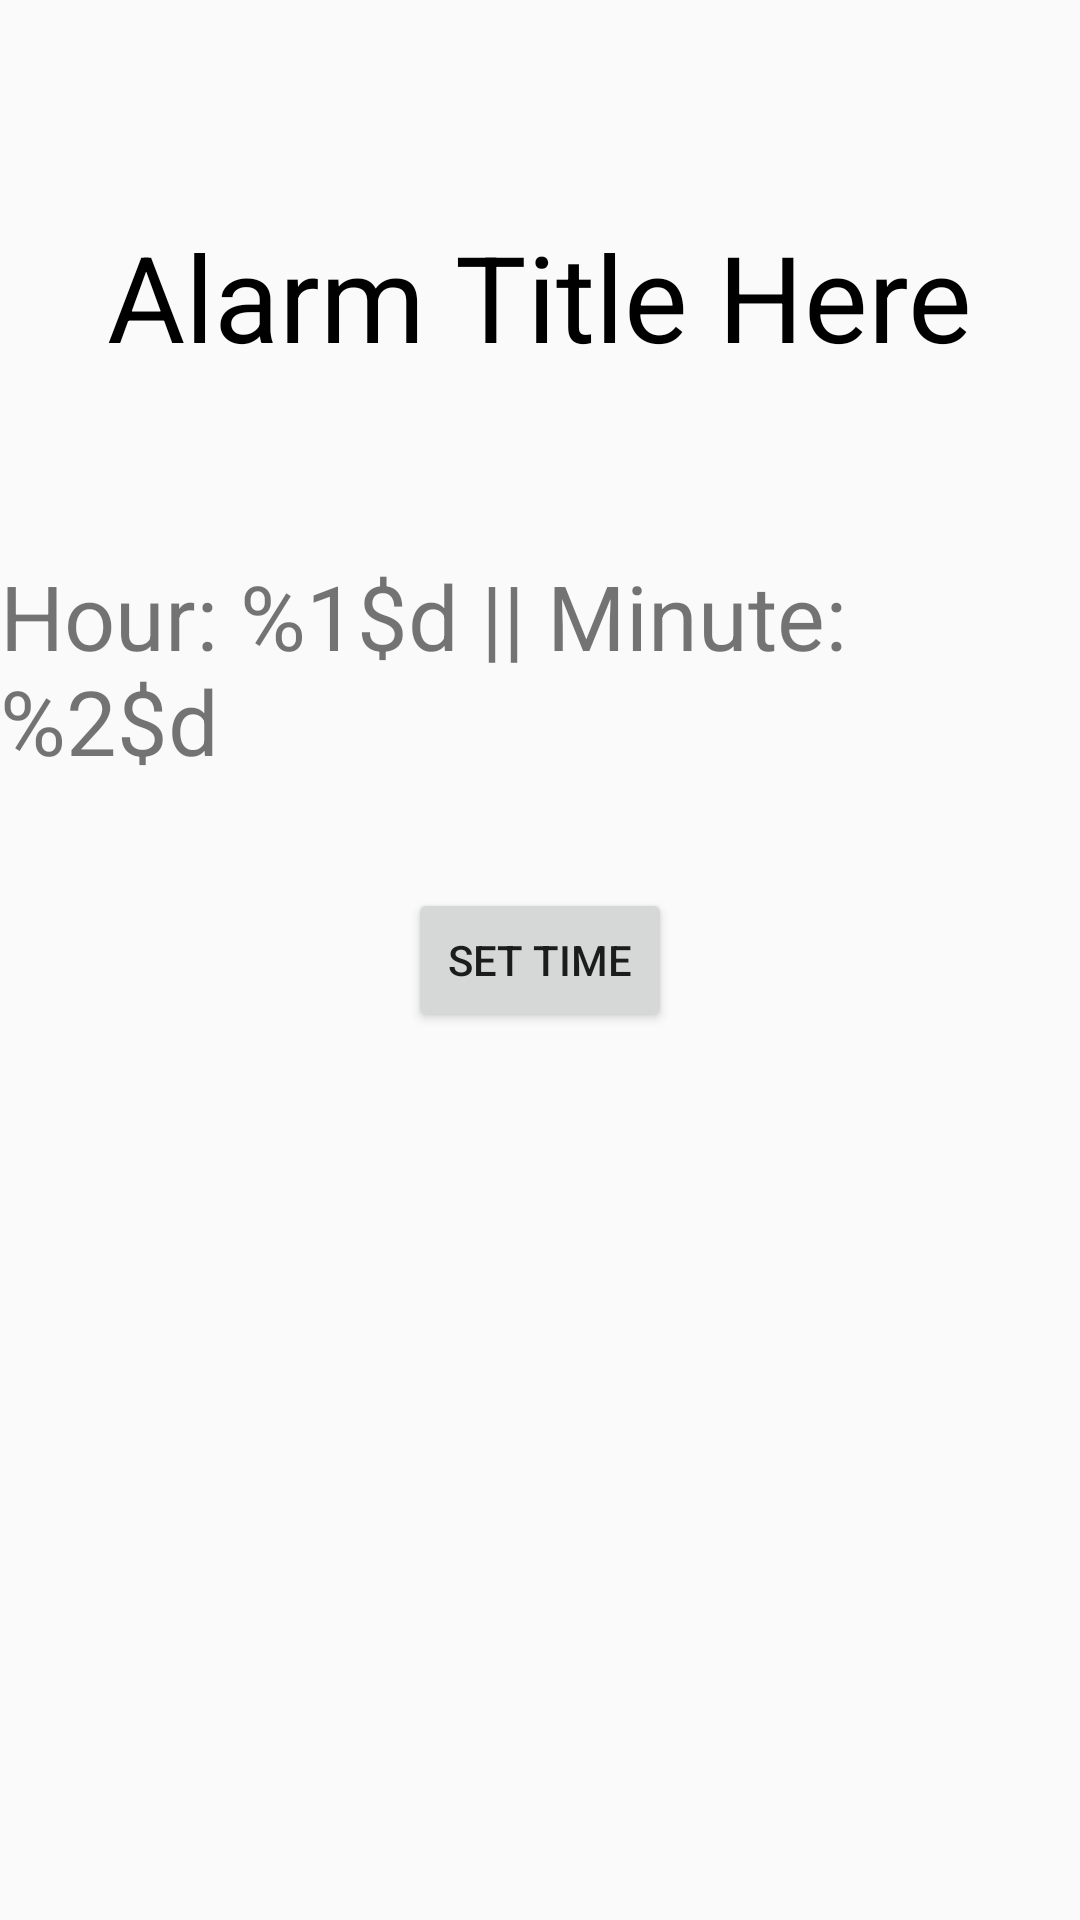

Reconstruct the res/layout file that produces this screen, plus the resources it refers to.
<!-- AndroidManifest.xml: application theme AppTheme -->
<!-- res/layout/activity_create_alarm.xml -->
<?xml version="1.0" encoding="utf-8"?>
<RelativeLayout xmlns:android="http://schemas.android.com/apk/res/android"
    xmlns:app="http://schemas.android.com/apk/res-auto"
    xmlns:tools="http://schemas.android.com/tools"
    android:layout_width="match_parent"
    android:layout_height="match_parent"
    tools:context=".CreateAlarmActivity">

    <Button
        android:id="@+id/open_picker_button"
        android:layout_width="wrap_content"
        android:layout_height="wrap_content"
        android:layout_centerHorizontal="true"
        android:layout_centerVertical="true"
        android:text="@string/open_time_picker" />

    <TextView
        android:id="@+id/time_text"
        android:layout_width="wrap_content"
        android:layout_height="wrap_content"
        android:layout_alignParentTop="true"
        android:layout_centerHorizontal="true"
        android:layout_marginTop="185dp"
        android:text="@string/time_text"
        android:textSize="30sp" />

    <TextView
        android:id="@+id/alarm_title_text"
        android:layout_width="wrap_content"
        android:layout_height="wrap_content"
        android:layout_alignParentTop="true"
        android:layout_centerHorizontal="true"
        android:layout_marginTop="72dp"
        android:text="@string/alarm_title_text"
        android:textColor="@android:color/black"
        android:textSize="40sp" />


    

</RelativeLayout>
<!-- resources referenced by this layout -->
<resources>
  <string name="alarm_title_text">Alarm Title Here</string>
  <string name="open_time_picker">Set Time</string>
  <string name="time_text" formatted="true">Hour: %1$d || Minute: %2$d</string>
  <style name="AppTheme" parent="Theme.AppCompat.Light.NoActionBar">
      
      <item name="colorPrimary">@color/colorPrimary</item>
      <item name="colorPrimaryDark">@color/colorPrimaryDark</item>
      <item name="colorAccent">@color/colorAccent</item>
  </style>
  <!-- not gathered from this repository: default colours our renderer supplied (Android Studio template values) -->
  <color name="colorPrimary">#FF6200EE</color>
  <color name="colorPrimaryDark">#FF3700B3</color>
  <color name="colorAccent">#FF03DAC5</color>
</resources>
